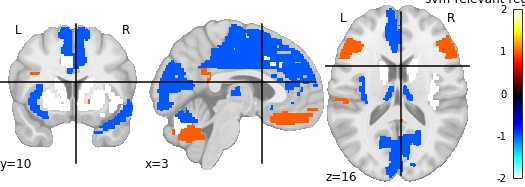

The file beside this chart, header and first rows:
, region, feat_importance
0, Precentral_L, 0.8817
1, Precentral_R, -0.3456
2, Frontal_Sup_L, 0.2196
3, Frontal_Sup_R, -0.8446
4, Frontal_Sup_Orb_L, 0.8961
5, Frontal_Sup_Orb_R, -0.1013
6, Frontal_Mid_L, 0.4564
7, Frontal_Mid_R, -0.1591
8, Frontal_Mid_Orb_L, -0.3796
9, Frontal_Mid_Orb_R, -1.539
10, Frontal_Inf_Oper_L, 0.8567
11, Frontal_Inf_Oper_R, 0.4454
12, Frontal_Inf_Tri_L, 1.593
13, Frontal_Inf_Tri_R, 1.133
14, Frontal_Inf_Orb_L, -0.3183
15, Frontal_Inf_Orb_R, 0.3732
16, Rolandic_Oper_L, 0.1073
17, Rolandic_Oper_R, -0.4196
18, Supp_Motor_Area_L, -1.365
19, Supp_Motor_Area_R, -1.65
20, Olfactory_L, -0.628
21, Olfactory_R, 0.1355
22, Frontal_Sup_Medial_L, -1.004
23, Frontal_Sup_Medial_R, -0.2144
24, Frontal_Med_Orb_L, 1.043
25, Frontal_Med_Orb_R, 0.1182
26, Rectus_L, 1.449
27, Rectus_R, 1.577
28, Insula_L, -1.283
29, Insula_R, -2.435
30, Cingulum_Ant_L, -1.79
31, Cingulum_Ant_R, -0.06408
32, Cingulum_Mid_L, -2.256
33, Cingulum_Mid_R, -1.161
34, Cingulum_Post_L, 0.8399
35, Cingulum_Post_R, 1.338
36, Hippocampus_L, -1.51
37, Hippocampus_R, -0.4016
38, ParaHippocampal_L, -0.9777
39, ParaHippocampal_R, 0.4619
40, Amygdala_L, -0.7282
41, Amygdala_R, -0.02883
42, Calcarine_L, -1.022
43, Calcarine_R, -1.077
44, Cuneus_L, -1.234
45, Cuneus_R, -0.04707
46, Lingual_L, -0.1113
47, Lingual_R, 0.4968
48, Occipital_Sup_L, -0.9172
49, Occipital_Sup_R, -0.3066
50, Occipital_Mid_L, 0.4063
51, Occipital_Mid_R, -0.5051
52, Occipital_Inf_L, 0.5828
53, Occipital_Inf_R, 0.2598
54, Fusiform_L, -0.8438
55, Fusiform_R, 0.2278
56, Postcentral_L, -0.3079
57, Postcentral_R, -0.4137
58, Parietal_Sup_L, -1.178
59, Parietal_Sup_R, -0.8854
... 56 more rows
